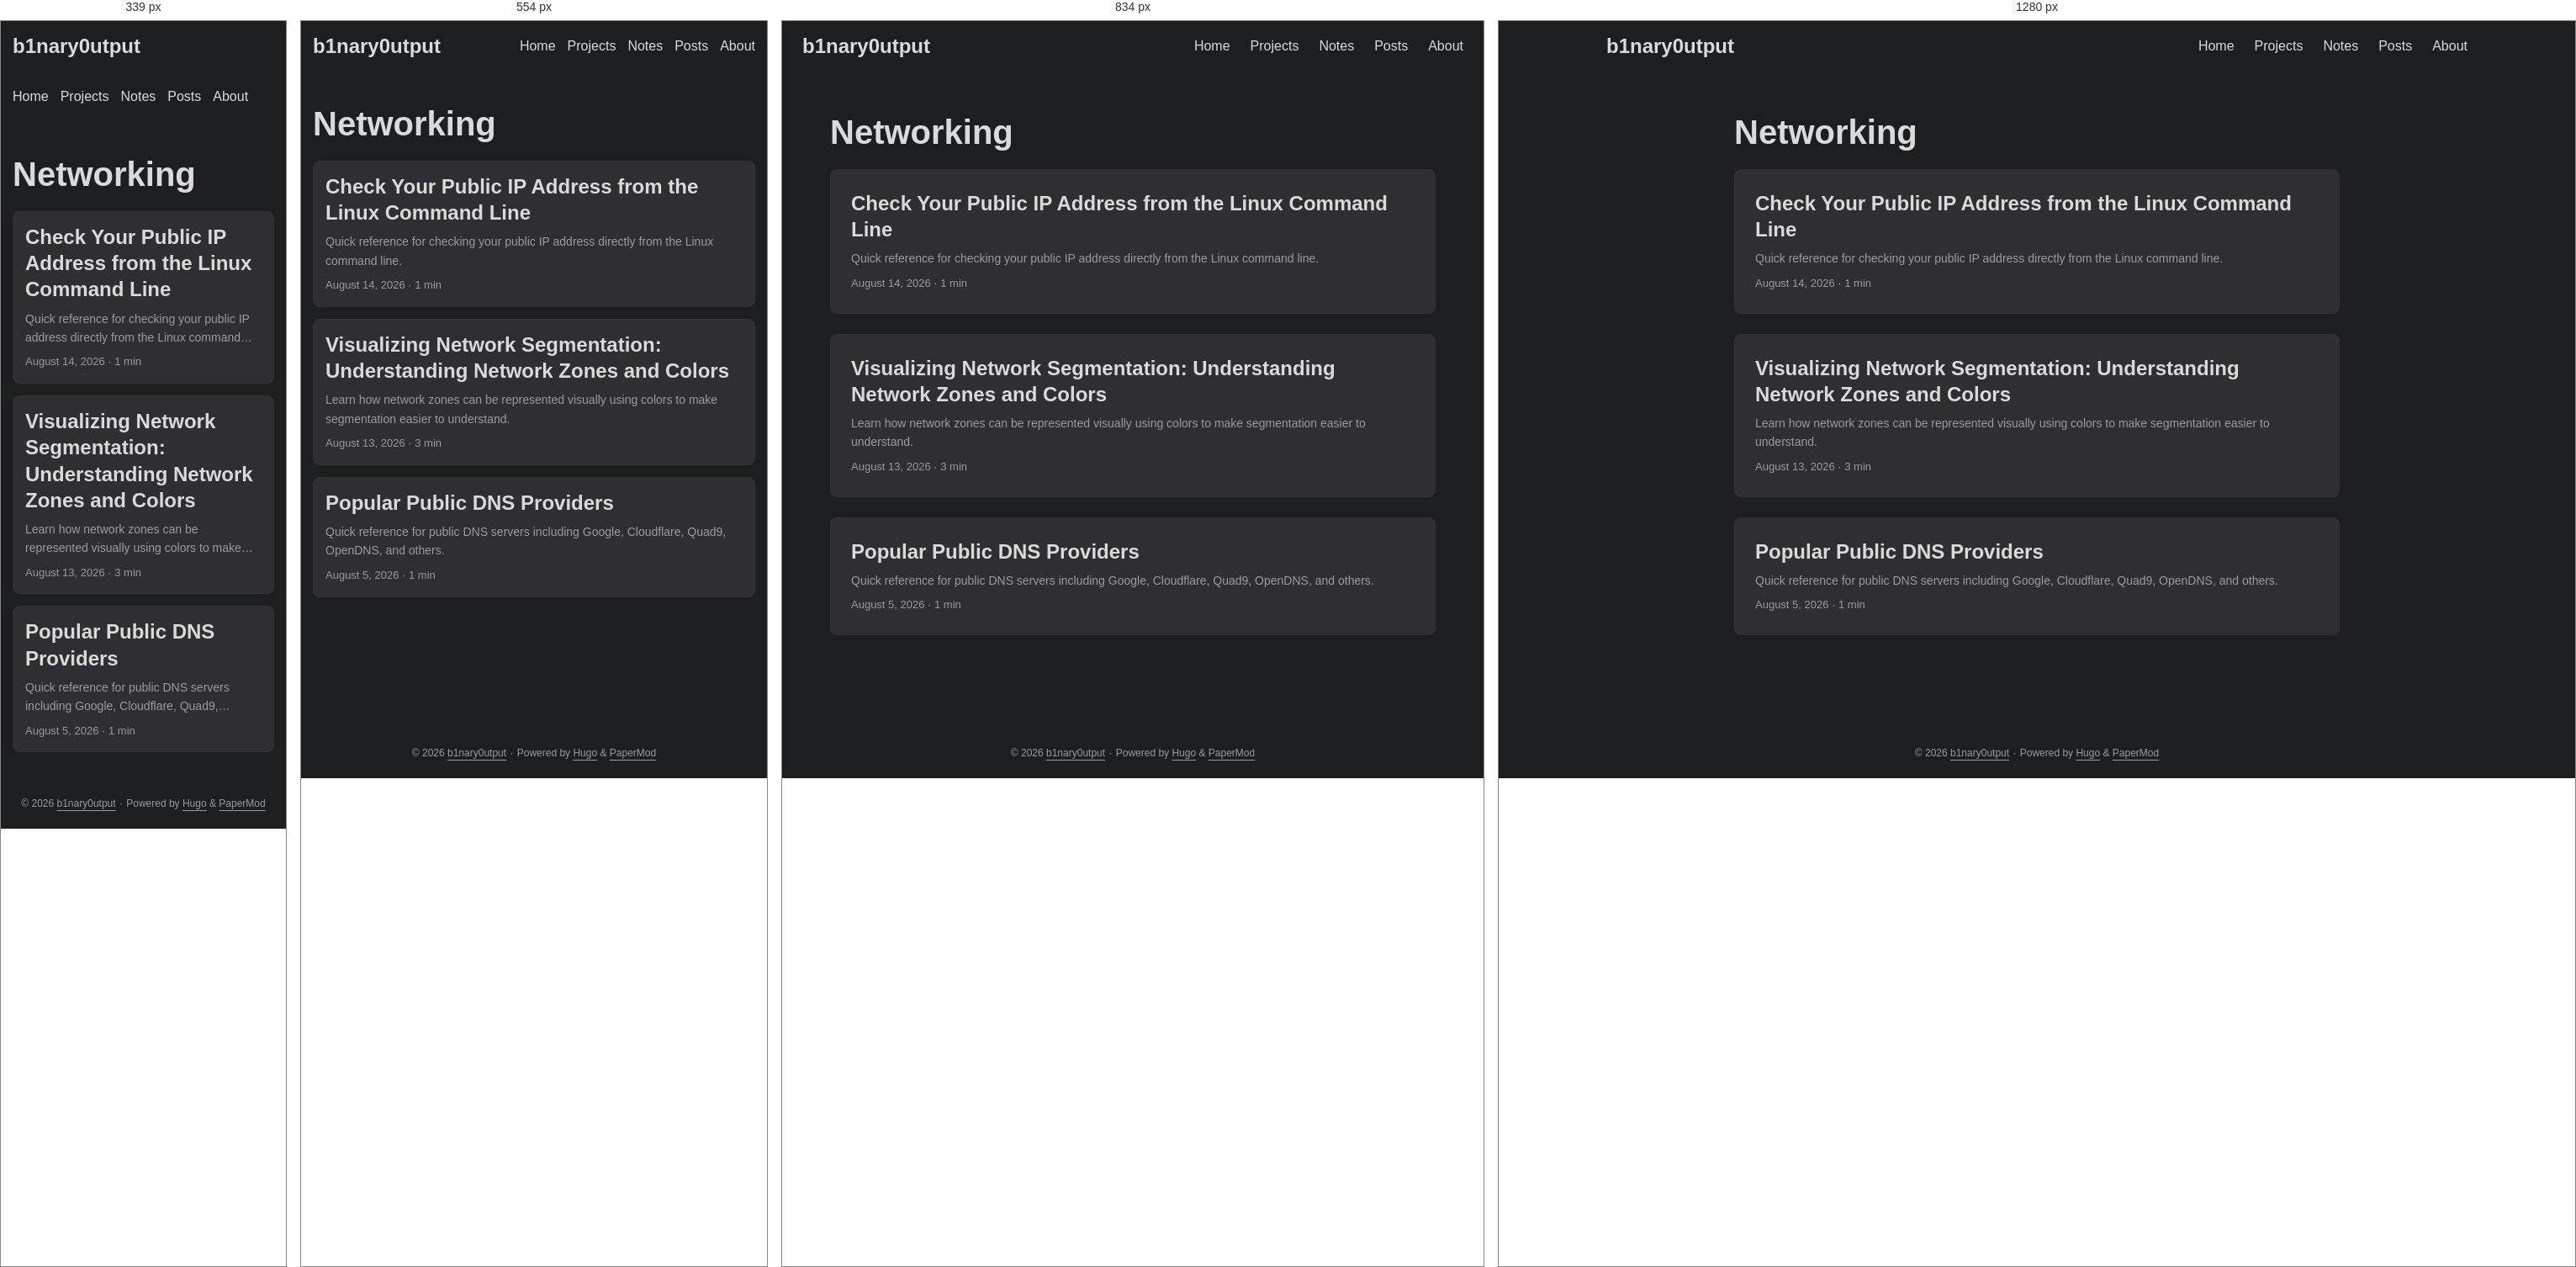
Rendered at 339 px, 554 px, 834 px and 1280 px, left to right.

<!-- file: index.html -->
<!DOCTYPE html>
<html lang="en" dir="auto" data-theme="dark">

<head><script src="/livereload.js?mindelay=10&amp;v=2&amp;port=1313&amp;path=livereload" data-no-instant defer></script><meta charset="utf-8">
<meta http-equiv="X-UA-Compatible" content="IE=edge">
<meta name="viewport" content="width=device-width, initial-scale=1, shrink-to-fit=no">
<meta name="robots" content="index, follow">
<title>Networking | b1nary0utput</title>
<meta name="keywords" content="">
<meta name="description" content="Infosec notes, CTF writeups, and training logs">
<meta name="author" content="">
<link rel="canonical" href="http://localhost:1313/tags/networking/">
<link crossorigin="anonymous" href="/assets/css/stylesheet.4d83aa9fede59869c78f2dfbc08aba28c49ca7d3952dcd5eea858ace38c3f08d.css" integrity="sha256-TYOqn&#43;3lmGnHjy37wIq6KMScp9OVLc1e6oWKzjjD8I0=" rel="preload stylesheet" as="style">
<link rel="icon" href="http://localhost:1313/favicon.ico">
<link rel="icon" type="image/png" sizes="16x16" href="http://localhost:1313/favicon-16x16.png">
<link rel="icon" type="image/png" sizes="32x32" href="http://localhost:1313/favicon-32x32.png">
<link rel="apple-touch-icon" href="http://localhost:1313/apple-touch-icon.png">
<link rel="mask-icon" href="http://localhost:1313/safari-pinned-tab.svg">
<meta name="theme-color" content="#2e2e33">
<meta name="msapplication-TileColor" content="#2e2e33">
<link rel="alternate" type="application/rss+xml" href="http://localhost:1313/tags/networking/index.xml" title="rss">
<link rel="alternate" hreflang="en" href="http://localhost:1313/tags/networking/">
<noscript>
    <style>
        #theme-toggle,
        .top-link {
            display: none;
        }

    </style>
</noscript>
<script>
    if (localStorage.getItem("pref-theme") === "light") {
        document.querySelector("html").dataset.theme = 'light';
    }

</script><meta property="og:url" content="http://localhost:1313/tags/networking/">
  <meta property="og:site_name" content="b1nary0utput">
  <meta property="og:title" content="Networking">
  <meta property="og:description" content="Infosec notes, CTF writeups, and training logs">
  <meta property="og:locale" content="en_us">
  <meta property="og:type" content="website">

  <meta name="twitter:card" content="summary">
  <meta name="twitter:title" content="Networking">
  <meta name="twitter:description" content="Infosec notes, CTF writeups, and training logs">

</head>
<body class="list" id="top">
    <header class="header">
    <nav class="header-nav">
        <div class="logo">
            <a href="http://localhost:1313/" accesskey="h" title="b1nary0utput (Alt + H)">b1nary0utput</a>
            <div class="logo-switches">
                <button id="theme-toggle" class="theme-toggle" accesskey="t" title="(Alt + T)" aria-label="Toggle theme">
                    <svg class="moon" xmlns="http://www.w3.org/2000/svg" width="17" height="17" viewBox="0 0 24 24"
                        fill="none" stroke="currentColor" stroke-width="2" stroke-linecap="round"
                        stroke-linejoin="round">
                        <path d="M21 12.79A9 9 0 1 1 11.21 3 7 7 0 0 0 21 12.79z"></path>
                    </svg>
                    <svg class="sun" xmlns="http://www.w3.org/2000/svg" width="17" height="17" viewBox="0 0 24 24"
                        fill="none" stroke="currentColor" stroke-width="2" stroke-linecap="round"
                        stroke-linejoin="round">
                        <circle cx="12" cy="12" r="5"></circle>
                        <line x1="12" y1="1" x2="12" y2="3"></line>
                        <line x1="12" y1="21" x2="12" y2="23"></line>
                        <line x1="4.22" y1="4.22" x2="5.64" y2="5.64"></line>
                        <line x1="18.36" y1="18.36" x2="19.78" y2="19.78"></line>
                        <line x1="1" y1="12" x2="3" y2="12"></line>
                        <line x1="21" y1="12" x2="23" y2="12"></line>
                        <line x1="4.22" y1="19.78" x2="5.64" y2="18.36"></line>
                        <line x1="18.36" y1="5.64" x2="19.78" y2="4.22"></line>
                    </svg>
                </button>
            </div>
        </div>
        <ul id="menu" class="menu">
            <li>
                <a href="http://localhost:1313/" title="Home">
                    <span>Home</span>
                </a>
            </li>
            <li>
                <a href="http://localhost:1313/projects/" title="Projects">
                    <span>Projects</span>
                </a>
            </li>
            <li>
                <a href="http://localhost:1313/notes/" title="Notes">
                    <span>Notes</span>
                </a>
            </li>
            <li>
                <a href="http://localhost:1313/posts/" title="Posts">
                    <span>Posts</span>
                </a>
            </li>
            <li>
                <a href="http://localhost:1313/about/" title="About">
                    <span>About</span>
                </a>
            </li>
        </ul>
    </nav>
</header>
<main class="main"> 
<header class="page-header">
  <h1>
    Networking
  </h1>
</header>

<article class="post-entry tag-entry"> 
  <header class="entry-header">
    <h2 class="entry-hint-parent">Check Your Public IP Address from the Linux Command Line
    </h2>
  </header>
  <div class="entry-content">
    <p>Quick reference for checking your public IP address directly from the Linux command line.</p>
  </div>
  <footer class="entry-footer">

<span title='2026-08-14 00:00:00 +0000 UTC'>August 14, 2026</span>&nbsp;·&nbsp;<span>1 min</span></footer>
  <a class="entry-link" aria-label="post link to Check Your Public IP Address from the Linux Command Line" href="http://localhost:1313/notes/ip/check-public-ip-linux/"></a>
</article>

<article class="post-entry tag-entry"> 
  <header class="entry-header">
    <h2 class="entry-hint-parent">Visualizing Network Segmentation: Understanding Network Zones and Colors
    </h2>
  </header>
  <div class="entry-content">
    <p>Learn how network zones can be represented visually using colors to make segmentation easier to understand.</p>
  </div>
  <footer class="entry-footer">

<span title='2026-08-13 00:00:00 +0000 UTC'>August 13, 2026</span>&nbsp;·&nbsp;<span>3 min</span></footer>
  <a class="entry-link" aria-label="post link to Visualizing Network Segmentation: Understanding Network Zones and Colors" href="http://localhost:1313/posts/visualizing-network-segmentation-understanding-network-zones-and-colors/"></a>
</article>

<article class="post-entry tag-entry"> 
  <header class="entry-header">
    <h2 class="entry-hint-parent">Popular Public DNS Providers
    </h2>
  </header>
  <div class="entry-content">
    <p>Quick reference for public DNS servers including Google, Cloudflare, Quad9, OpenDNS, and others.</p>
  </div>
  <footer class="entry-footer">

<span title='2026-08-05 00:00:00 +0000 UTC'>August 5, 2026</span>&nbsp;·&nbsp;<span>1 min</span></footer>
  <a class="entry-link" aria-label="post link to Popular Public DNS Providers" href="http://localhost:1313/notes/dns/popular-public-dns-providers/"></a>
</article>
    </main>
    
<footer class="footer">
        <span>&copy; 2026 <a href="http://localhost:1313/">b1nary0utput</a></span> · 

    
    
    <span>
        Powered by
        <a href="https://gohugo.io/?utm_source=papermod" rel="noopener" target="_blank">Hugo</a> &
        <a href="https://github.com/adityatelange/hugo-PaperMod/" rel="noopener" target="_blank">PaperMod</a>
    </span>
</footer>
<a href="#top" id="top-link" class="top-link hidden" aria-label="go to top" title="Go to Top (Alt + G)" accesskey="g">
    <svg xmlns="http://www.w3.org/2000/svg" viewBox="0 0 24 24" fill="none" stroke="currentColor" stroke-width="2"
        stroke-linecap="round" stroke-linejoin="round" class="feather feather-chevrons-up">
        <polyline points="17 11 12 6 7 11"></polyline>
        <polyline points="17 18 12 13 7 18"></polyline>
    </svg>
</a>

<script>
    let menu = document.getElementById('menu');
    if (menu) {
        
        const scrollPosition = localStorage.getItem("menu-scroll-position");
        if (scrollPosition) {
            menu.scrollLeft = parseInt(scrollPosition, 10);
        }
        
        menu.onscroll = function () {
            localStorage.setItem("menu-scroll-position", menu.scrollLeft);
        }
    }

    document.querySelectorAll('a[href^="#"]').forEach(anchor => {
        anchor.addEventListener("click", function (e) {
            e.preventDefault();
            var id = this.getAttribute("href").substr(1);
            if (!window.matchMedia('(prefers-reduced-motion: reduce)').matches) {
                document.querySelector(`[id='${decodeURIComponent(id)}']`).scrollIntoView({
                    behavior: "smooth"
                });
            } else {
                document.querySelector(`[id='${decodeURIComponent(id)}']`).scrollIntoView();
            }
            if (id === "top") {
                history.replaceState(null, null, " ");
            } else {
                history.pushState(null, null, `#${id}`);
            }
        });
    });

</script>
<script>
    var toplink = document.getElementById("top-link");
    window.onscroll = function () {
        const scrollThreshold = window.innerHeight;
        if (document.body.scrollTop > scrollThreshold || document.documentElement.scrollTop > scrollThreshold) {
            toplink.classList.remove("hidden");
        } else {
            toplink.classList.add("hidden");
        }
    };

</script>
<script>
    document.getElementById("theme-toggle").addEventListener("click", () => {
        const html = document.querySelector("html");
        if (html.dataset.theme === "dark") {
            html.dataset.theme = 'light';
            localStorage.setItem("pref-theme", 'light');
        } else {
            html.dataset.theme = 'dark';
            localStorage.setItem("pref-theme", 'dark');
        }
    })

</script>
</body>

</html>


/* @media block from stylesheet.4d83aa9fede59869c78f2dfbc08aba28c49ca7d3952dcd5eea858ace38c3f08d.css */
@media screen and (max-width:768px){:root{--gap:14px}.profile img{transform:scale(.85)}.first-entry{min-height:260px}.archive-month{flex-direction:column}.archive-year{margin-top:20px}.footer{padding:calc((var(--footer-height) - var(--gap) - 10px)/2)var(--gap)}}

/* @media block from stylesheet.4d83aa9fede59869c78f2dfbc08aba28c49ca7d3952dcd5eea858ace38c3f08d.css */
@media screen and (max-width:900px){.list .top-link{transform:translateY(-5rem)}}

/* @media block from stylesheet.4d83aa9fede59869c78f2dfbc08aba28c49ca7d3952dcd5eea858ace38c3f08d.css */
@media screen and (max-width:340px){.share-buttons{justify-content:unset}}